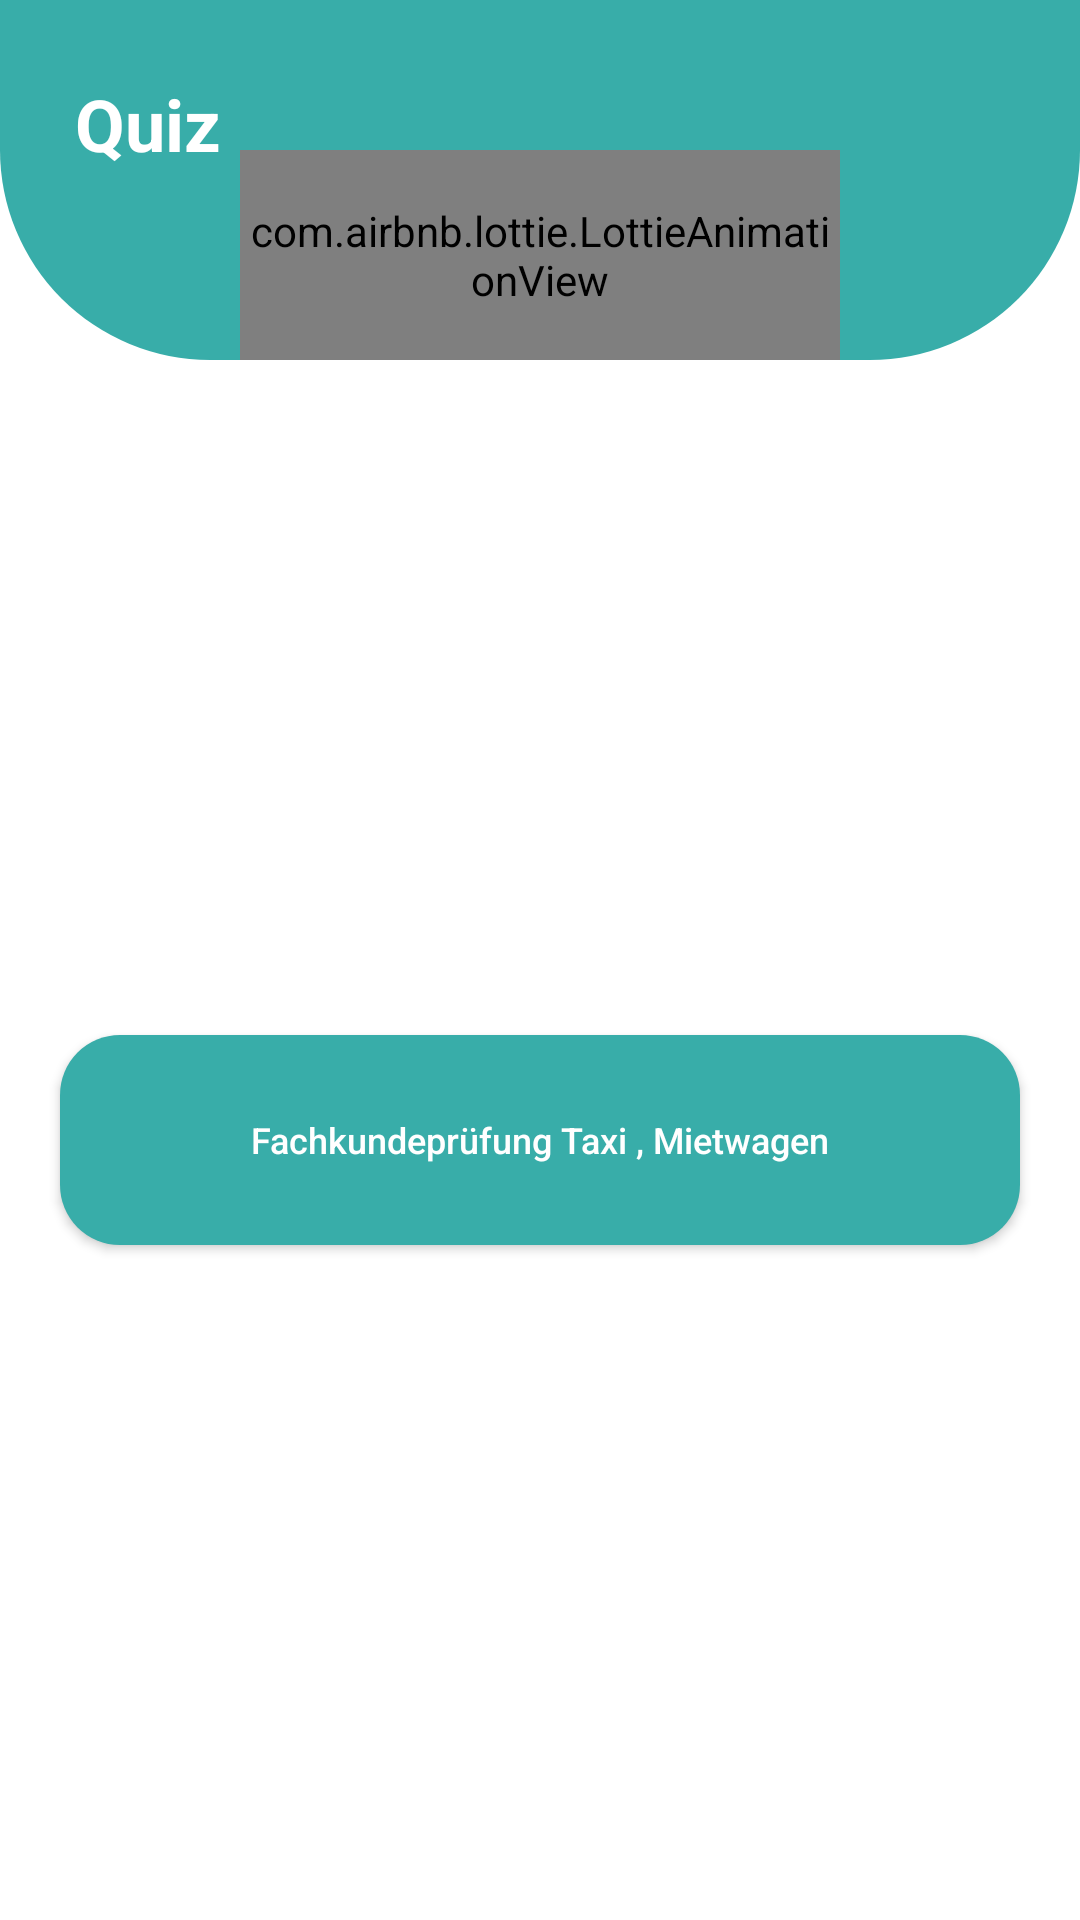

This screen was rendered from an Android layout file. Write that file and the resources it references.
<!-- AndroidManifest.xml: application theme Theme.PDF -->
<!-- res/layout/activity_math_questions.xml -->
<?xml version="1.0" encoding="utf-8"?>
<androidx.constraintlayout.widget.ConstraintLayout xmlns:android="http://schemas.android.com/apk/res/android"
    xmlns:app="http://schemas.android.com/apk/res-auto"
    xmlns:tools="http://schemas.android.com/tools"
    android:layout_width="match_parent"
    android:layout_height="match_parent"
    android:background="@drawable/bg3"
    tools:context=".MathQuestions">
    <androidx.constraintlayout.widget.ConstraintLayout
        android:id="@+id/constraintLayout"
        android:layout_width="match_parent"
        android:layout_height="120dp"
        android:background="@drawable/shape"
        app:layout_constraintEnd_toEndOf="parent"
        app:layout_constraintStart_toStartOf="parent"
        app:layout_constraintTop_toTopOf="parent">

        <TextView
            android:id="@+id/hello_message"
            android:layout_width="wrap_content"
            android:layout_height="wrap_content"
            android:layout_margin="25dp"
            android:gravity="center"
            android:text="Quiz"
            android:textColor="@color/white"
            android:textSize="24sp"
            android:textStyle="bold"
            app:layout_constraintStart_toStartOf="parent"
            app:layout_constraintTop_toTopOf="parent" />

        <com.airbnb.lottie.LottieAnimationView
            android:id="@+id/lottie"
            android:layout_width="200dp"
            android:layout_height="70dp"
            app:layout_constraintBottom_toBottomOf="parent"
            app:layout_constraintEnd_toEndOf="parent"
            app:layout_constraintStart_toStartOf="parent"
            app:lottie_autoPlay="true"
            app:lottie_loop="true"
            app:lottie_rawRes="@raw/newquiz" />



    </androidx.constraintlayout.widget.ConstraintLayout>

    <Button
        android:id="@+id/Q_2_1"
        android:layout_width="match_parent"
        android:layout_height="70dp"
        android:layout_marginHorizontal="20dp"
        android:background="@drawable/shape2"
        android:text="Fachkundeprüfung Taxi , Mietwagen"
        android:textAllCaps="false"
        android:textColor="@color/white"
        android:textSize="12sp"
        app:layout_constraintBottom_toBottomOf="parent"
        app:layout_constraintEnd_toEndOf="parent"
        app:layout_constraintStart_toStartOf="parent"
        app:layout_constraintTop_toBottomOf="@+id/constraintLayout"
        >

    </Button>
</androidx.constraintlayout.widget.ConstraintLayout>
<!-- resources referenced by this layout -->
<resources>
  <color name="white">#FFFFFFFF</color>
  <!-- drawable shape (drawable) -->
  <?xml version="1.0" encoding="utf-8"?>
  <shape xmlns:android="http://schemas.android.com/apk/res/android"
      android:shape="rectangle">
      <solid android:color="#38ada9" />
       <corners android:bottomLeftRadius="70dp" android:bottomRightRadius="70dp"/>
  
  </shape>
  <!-- drawable shape2 (drawable) -->
  <?xml version="1.0" encoding="utf-8"?>
  <shape xmlns:android="http://schemas.android.com/apk/res/android"
      android:shape="rectangle">
      <solid android:color="#38ada9" />
       <corners  android:radius="20dp"/>
  
  </shape>
  <style name="Theme.PDF" parent="Theme.MaterialComponents.DayNight.NoActionBar">
          
          <item name="colorPrimary">#38ada9</item>
          <item name="colorPrimaryVariant">#38ada9</item>
          <item name="colorOnPrimary">@color/white</item>
          
          <item name="colorSecondary">@color/teal_200</item>
          <item name="colorSecondaryVariant">@color/teal_700</item>
          <item name="colorOnSecondary">@color/black</item>
          
          <item name="android:statusBarColor" tools:targetApi="l">?attr/colorPrimaryVariant</item>
          
      </style>
  <color name="teal_200">#FF03DAC5</color>
  <color name="teal_700">#FF018786</color>
  <color name="black">#FF000000</color>
</resources>
